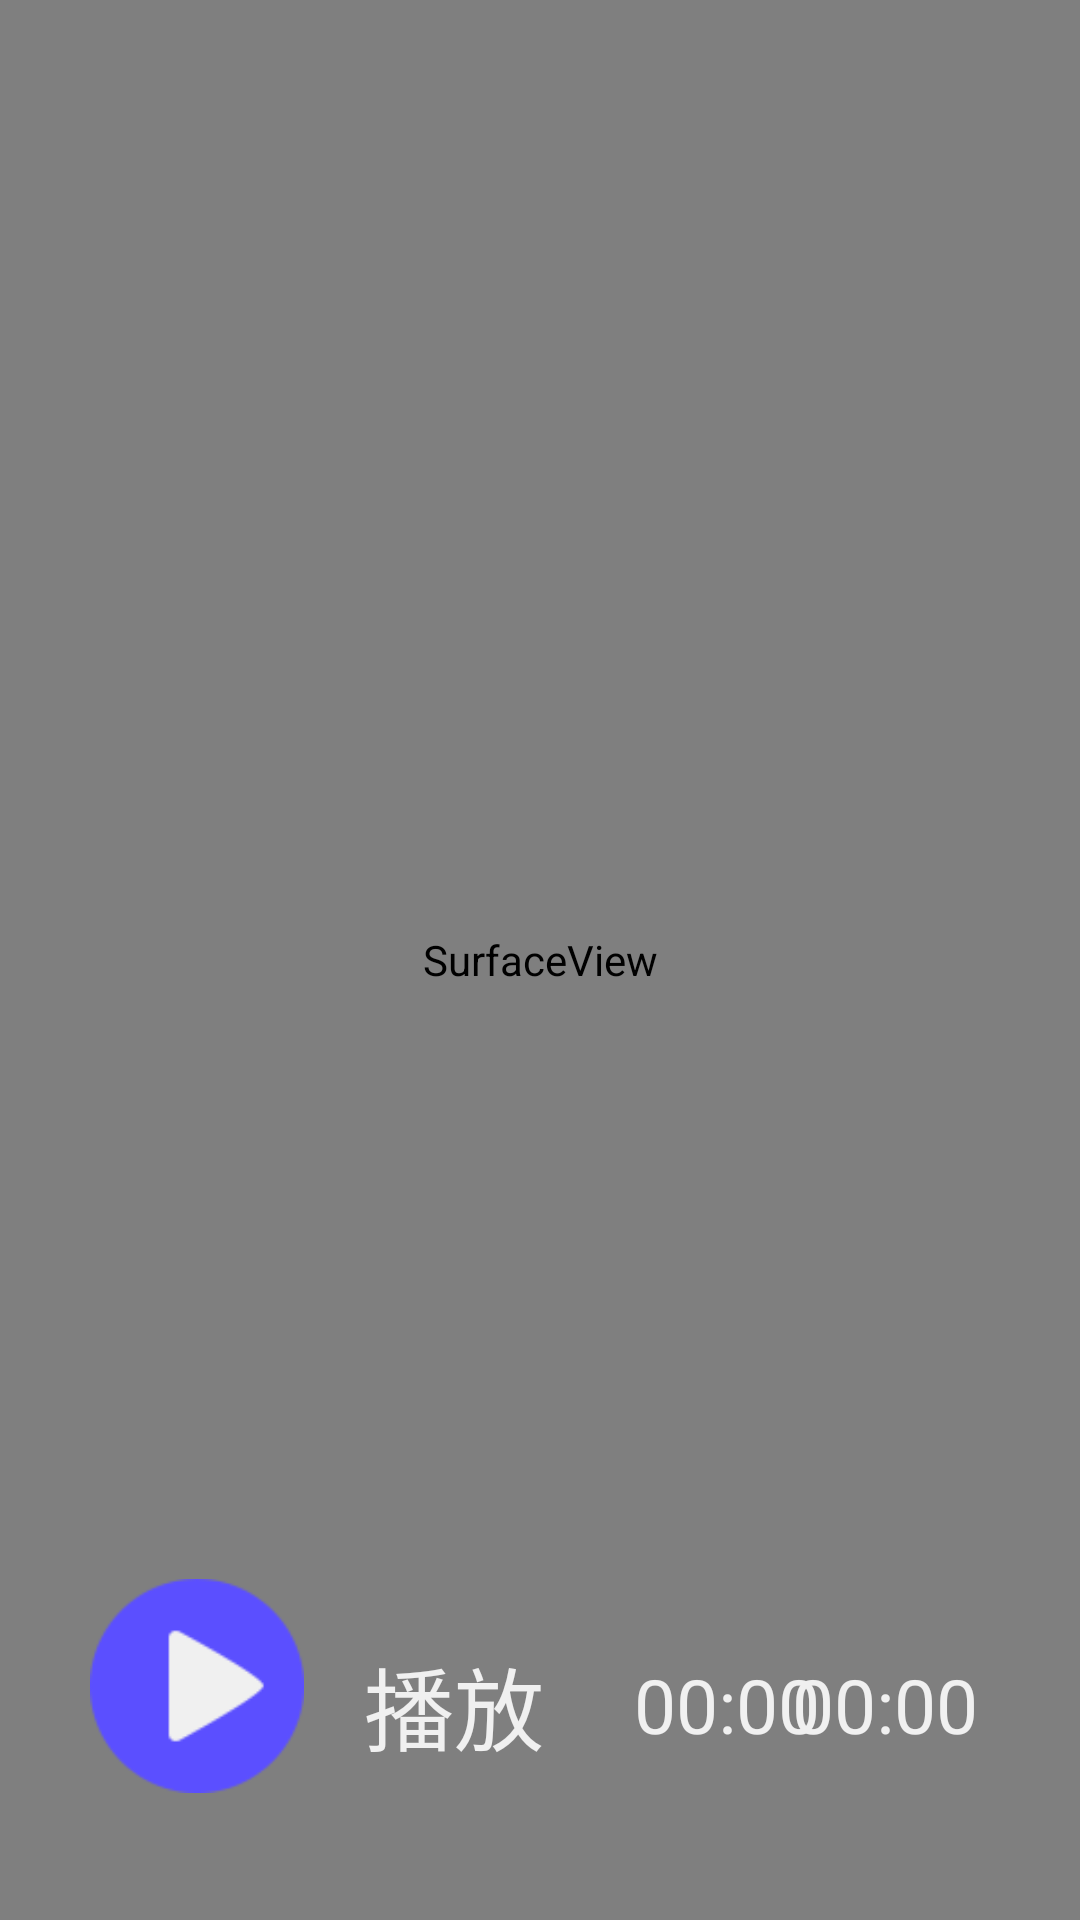

Produce the Android XML layout that renders to this screen, including the resource entries it uses.
<!-- AndroidManifest.xml: application theme Theme.AppCompat.NoActionBar -->
<!-- res/layout/activity_videoplay.xml -->
<RelativeLayout xmlns:android="http://schemas.android.com/apk/res/android"
    xmlns:tools="http://schemas.android.com/tools"
    android:layout_width="match_parent"
    android:layout_height="match_parent">

    <SurfaceView
        android:focusable="false"
        android:id="@+id/sv"
        android:layout_width="match_parent"
        android:layout_height="match_parent" />

    <RelativeLayout
        android:layout_marginBottom="30dp"
        android:id="@+id/ly"
        android:layout_width="match_parent"
        android:layout_height="wrap_content"
        android:layout_alignParentBottom="true"
        android:orientation="horizontal" >

        <ImageView
            android:id="@+id/imageViewPlay"
            android:layout_width="wrap_content"
            android:layout_height="wrap_content"
            android:layout_marginLeft="30dp"
            android:background="@drawable/stop" />

        <ProgressBar
            android:layout_marginLeft="10dp"
            android:layout_marginRight="10dp"
            android:background="@drawable/shape_progressbar_bg"
            android:id="@+id/seekBar"
            style="@style/StyleProgressBarMini"
            android:layout_width="wrap_content"
            android:layout_height="wrap_content"
            android:layout_marginBottom="10dp"
            android:layout_marginTop="40dp"
            android:layout_toLeftOf="@+id/btn_EndTime"
            android:layout_toRightOf="@+id/btn_startTime"
            android:focusable="false"
            android:max="100"
            android:progress="0" />

        <TextView
            android:layout_marginTop="40dp"
            android:id="@+id/btn_play"
            android:layout_width="wrap_content"
            android:layout_height="wrap_content"
            android:layout_centerVertical="true"
            android:layout_marginLeft="20dp"
            android:layout_toRightOf="@+id/imageViewPlay"
            android:text="播放"
            android:textColor="#f0f0f0"
            android:textSize="30sp" />

        <TextView
            android:layout_marginTop="40dp"
            android:id="@+id/btn_startTime"
            android:layout_width="wrap_content"
            android:layout_height="wrap_content"
            android:layout_centerVertical="true"
            android:layout_marginLeft="30dp"
            android:layout_toRightOf="@+id/btn_play"
            android:text="00:00"
            android:textColor="#f0f0f0"
            android:textSize="25sp" />

        <TextView
            android:layout_marginTop="40dp"
            android:id="@+id/btn_EndTime"
            android:layout_width="wrap_content"
            android:layout_height="wrap_content"
            android:layout_alignParentRight="true"
            android:layout_centerVertical="true"
            android:layout_marginRight="34dp"
            android:text="00:00"
            android:textColor="#f0f0f0"
            android:textSize="25sp" />
    </RelativeLayout>

</RelativeLayout>
<!-- resources referenced by this layout -->
<resources>
  <!-- drawable shape_progressbar_bg (drawable) -->
  <?xml version="1.0" encoding="UTF-8"?>
  <shape xmlns:android="http://schemas.android.com/apk/res/android"
         android:shape="rectangle">
  
      
  
      
      
      <corners android:radius="90dp"/>
      
      <padding
              android:bottom="1dp"
              android:left="1dp"
              android:right="1dp"
              android:top="1dp"/>
  </shape>
  <!-- drawable stop: png bitmap (drawable-tvdpi, 3116 bytes) -->
  <style name="StyleProgressBarMini" parent="@android:style/Widget.ProgressBar.Horizontal">
          <item name="android:maxHeight">50dip</item>
          <item name="android:minHeight">10dip</item>
          <item name="android:indeterminateOnly">false</item>
          <item name="android:indeterminateDrawable">@android:drawable/progress_indeterminate_horizontal</item>
          <item name="android:progressDrawable">@drawable/shape_progressbar_mini</item>
      </style>
  <!-- drawable shape_progressbar_mini (drawable) -->
  <?xml version="1.0" encoding="utf-8"?>
  <layer-list xmlns:android="http://schemas.android.com/apk/res/android">
      <item android:id="@android:id/background">
          <shape>
              <corners android:radius="5dip"/>
              <gradient
                      android:angle="270"
                      android:centerY="0.75"
                      android:endColor="#bcbcbc"
                      android:startColor="#bcbcbc"/>
          </shape>
      </item>
      <item android:id="@android:id/secondaryProgress">
          <clip>
              <shape>
                  <corners android:radius="0dip"/>
  
                  <gradient
                          android:angle="270"
                          android:centerY="0.75"
                          android:endColor="#df0024"
                          android:startColor="#df0024"/>
              </shape>
          </clip>
      </item>
      <item android:id="@android:id/progress">
          <clip>
              <shape>
                  <corners android:radius="5dip"/>
                  <gradient
                          android:angle="270"
                          android:centerY="0.75"
                          android:endColor="#4335ff"
                          android:startColor="#4335ff"/>
              </shape>
          </clip>
      </item>
  </layer-list>
</resources>
